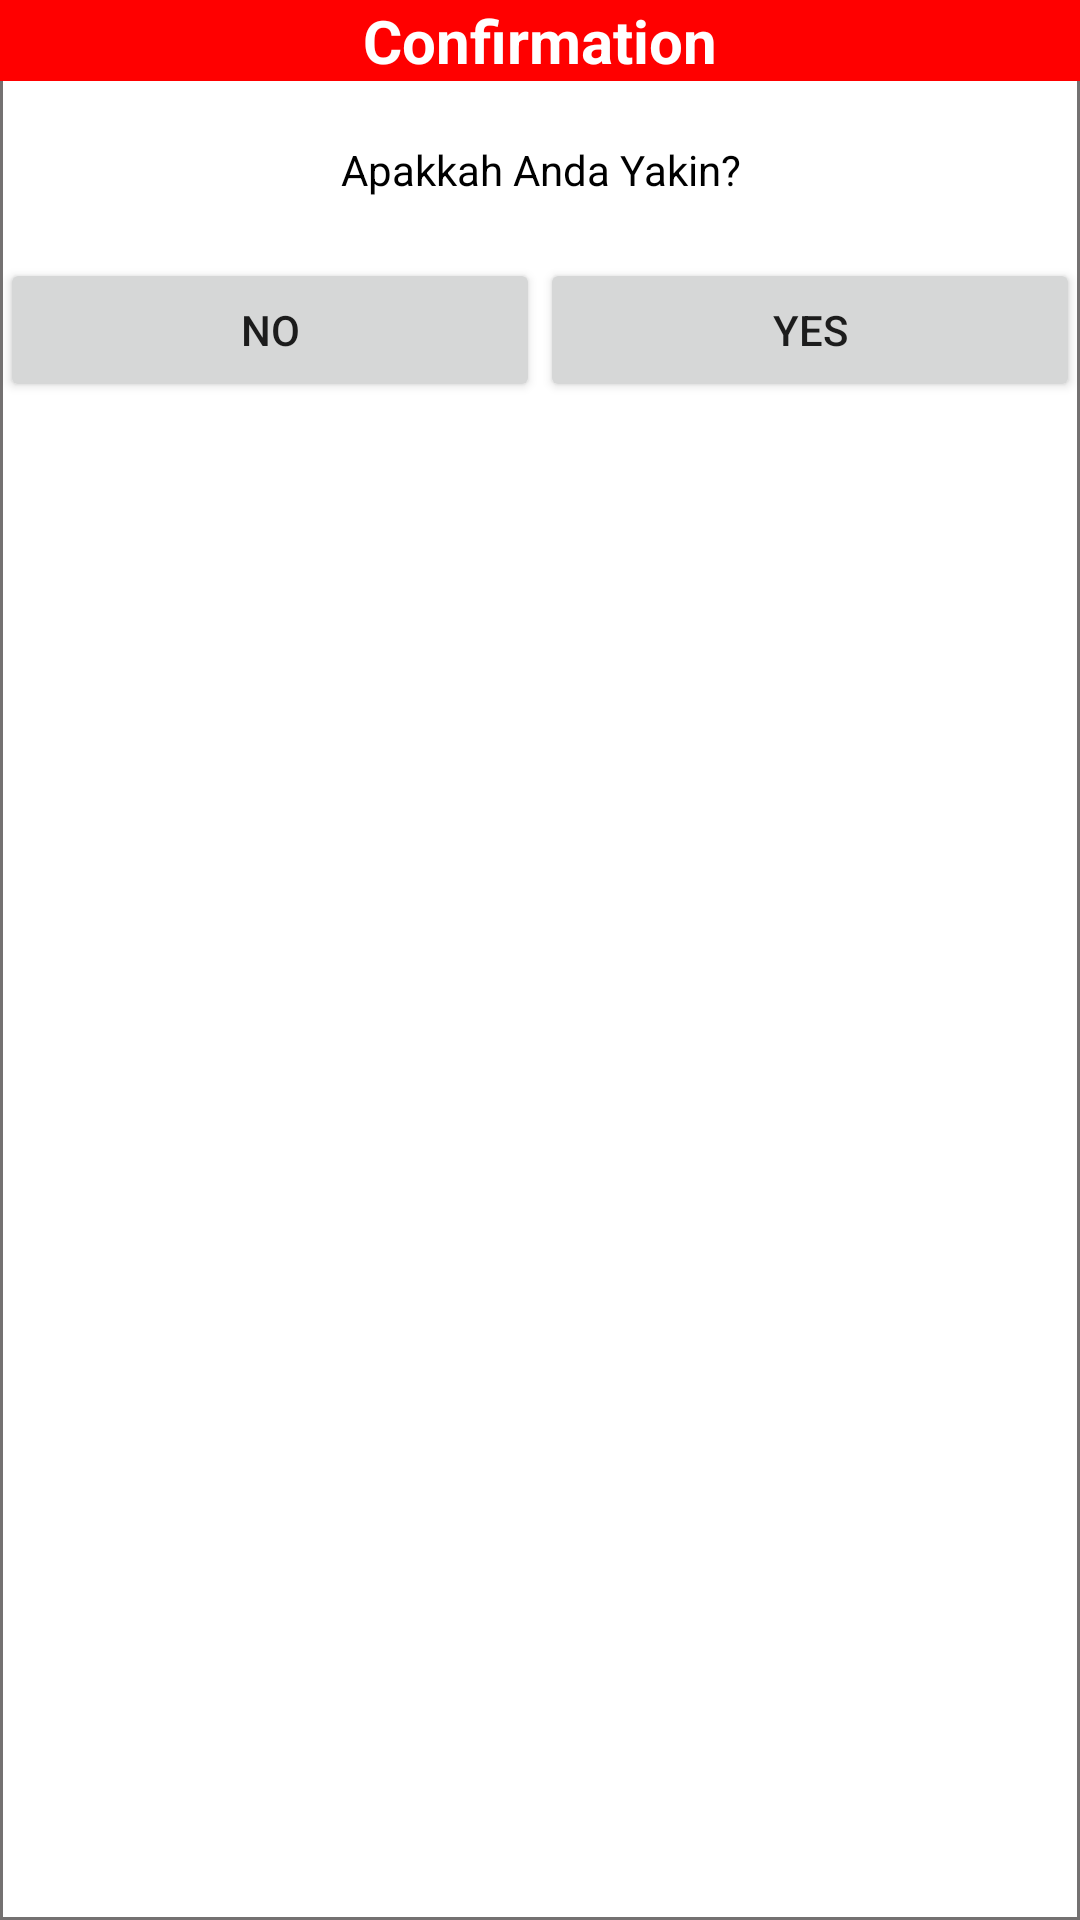

Here is an Android app screen rendered from its layout file. Give the layout XML and the strings, colors and styles it references.
<!-- AndroidManifest.xml: application theme Theme.NutriMo -->
<!-- res/layout/confirmation.xml -->
<?xml version="1.0" encoding="utf-8"?>
<LinearLayout xmlns:android="http://schemas.android.com/apk/res/android"
    android:orientation="vertical"
    android:layout_width="match_parent"
    android:layout_height="wrap_content"
    android:background="@drawable/btn_border">

    <TextView
        android:id="@+id/textView5"
        android:layout_width="match_parent"
        android:layout_height="wrap_content"
        android:text="Confirmation"
        android:gravity="center"
        android:textSize="20dp"
        android:background="#FF0000"
        android:textColor="@color/white"
        android:textStyle="bold"/>
    <TextView
        android:layout_marginVertical="20dp"
        android:layout_width="match_parent"
        android:layout_height="wrap_content"
        android:text="Apakkah Anda Yakin?"
        android:gravity="center"
        android:textColor="@color/black"/>
    <LinearLayout
        android:layout_width="match_parent"
        android:layout_height="wrap_content"
        android:orientation="horizontal">
        <androidx.appcompat.widget.AppCompatButton
            android:id="@+id/noBtn"
            android:layout_width="0dp"
            android:layout_height="wrap_content"
            android:layout_weight="1"
            android:text="No"/>
        <androidx.appcompat.widget.AppCompatButton
            android:id="@+id/yesBtn"
            android:layout_width="0dp"
            android:layout_height="wrap_content"
            android:layout_weight="1"
            android:text="Yes"/>
    </LinearLayout>


</LinearLayout>
<!-- resources referenced by this layout -->
<resources>
  <color name="black">#FF000000</color>
  <color name="white">#FFFFFFFF</color>
  <!-- drawable btn_border (drawable) -->
  <?xml version="1.0" encoding="utf-8"?>
  <selector xmlns:android="http://schemas.android.com/apk/res/android">
    <item>
        <shape android:shape="rectangle" >
  
            <solid android:color="#FFFFFF" />
  
            <stroke
                android:width="1dp"
                android:color="#747171" />
  
        </shape>
    </item>
  </selector>
  <style name="Theme.NutriMo" parent="Theme.MaterialComponents.DayNight.NoActionBar">
          
          <item name="colorPrimary">@color/purple_500</item>
          <item name="colorPrimaryVariant">@color/purple_700</item>
          <item name="colorOnPrimary">@color/white</item>
          
          <item name="colorSecondary">@color/teal_200</item>
          <item name="colorSecondaryVariant">@color/teal_700</item>
          <item name="colorOnSecondary">@color/black</item>
          
          <item name="android:statusBarColor">?attr/colorPrimaryVariant</item>
          
      </style>
  <color name="purple_500">#FF6200EE</color>
  <color name="purple_700">#FF3700B3</color>
  <color name="teal_200">#FF03DAC5</color>
  <color name="teal_700">#FF018786</color>
</resources>
